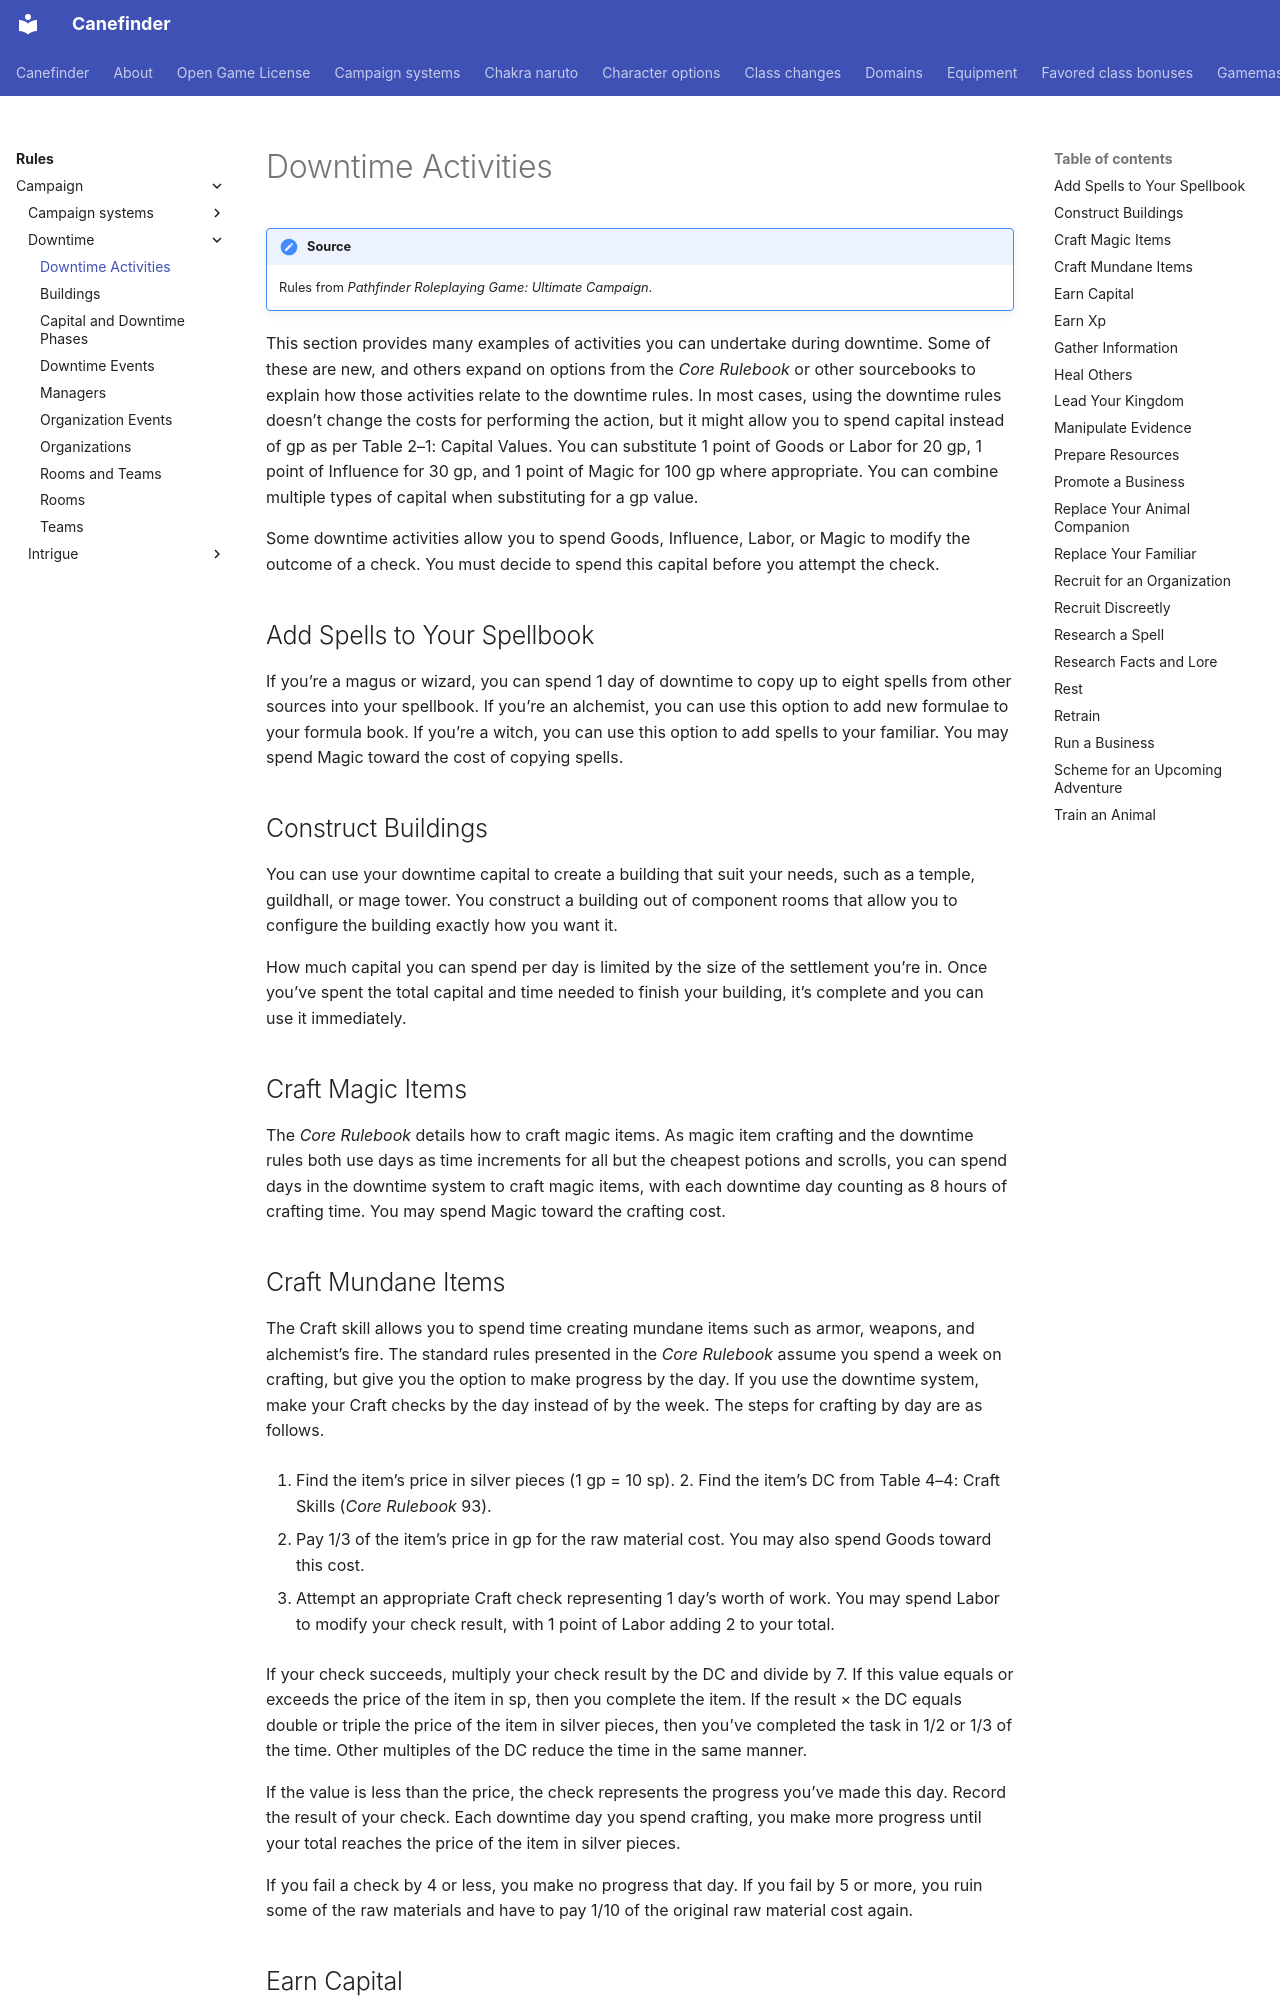

repository: canefinderhouserules/Canefinderhouserules · page: rules/campaign/downtime/activities/index.html · generator: mkdocs

# Downtime Activities

!!! note "Source"
    Rules from *Pathfinder Roleplaying Game: Ultimate Campaign*.

This section provides many examples of activities you can undertake during downtime. Some of these are new, and others expand on options from the *Core Rulebook* or other sourcebooks to explain how those activities relate to the downtime rules. In most cases, using the downtime rules doesn’t change the costs for performing the action, but it might allow you to spend capital instead of gp as per Table 2–1: Capital Values. You can substitute 1 point of Goods or Labor for 20 gp, 1 point of Influence for 30 gp, and 1 point of Magic for 100 gp where appropriate. You can combine multiple types of capital when substituting for a gp value.

Some downtime activities allow you to spend Goods, Influence, Labor, or Magic to modify the outcome of a check. You must decide to spend this capital before you attempt the check.

## Add Spells to Your Spellbook

If you’re a magus or wizard, you can spend 1 day of downtime to copy up to eight spells from other sources into your spellbook. If you’re an alchemist, you can use this option to add new formulae to your formula book. If you’re a witch, you can use this option to add spells to your familiar. You may spend Magic toward the cost of copying spells.

## Construct Buildings

You can use your downtime capital to create a building that suit your needs, such as a temple, guildhall, or mage tower. You construct a building out of component rooms that allow you to configure the building exactly how you want it.

How much capital you can spend per day is limited by the size of the settlement you’re in. Once you’ve spent the total capital and time needed to finish your building, it’s complete and you can use it immediately.

## Craft Magic Items

The *Core Rulebook* details how to craft magic items. As magic item crafting and the downtime rules both use days as time increments for all but the cheapest potions and scrolls, you can spend days in the downtime system to craft magic items, with each downtime day counting as 8 hours of crafting time. You may spend Magic toward the crafting cost.

## Craft Mundane Items

The Craft skill allows you to spend time creating mundane items such as armor, weapons, and alchemist’s fire. The standard rules presented in the *Core Rulebook* assume you spend a week on crafting, but give you the option to make progress by the day. If you use the downtime system, make your Craft checks by the day instead of by the week. The steps for crafting by day are as follows.

1. Find the item’s price in silver pieces (1 gp = 10 sp). 2. Find the item’s DC from Table 4–4: Craft Skills (*Core Rulebook* 93).

3. Pay 1/3 of the item’s price in gp for the raw material cost. You may also spend Goods toward this cost.

4. Attempt an appropriate Craft check representing 1 day’s worth of work. You may spend Labor to modify your check result, with 1 point of Labor adding 2 to your total.

If your check succeeds, multiply your check result by the DC and divide by 7. If this value equals or exceeds the price of the item in sp, then you complete the item. If the result × the DC equals double or triple the price of the item in silver pieces, then you’ve completed the task in 1/2 or 1/3 of the time. Other multiples of the DC reduce the time in the same manner.

If the value is less than the price, the check represents the progress you’ve made this day. Record the result of your check. Each downtime day you spend crafting, you make more progress until your total reaches the price of the item in silver pieces.

If you fail a check by 4 or less, you make no progress that day. If you fail by 5 or more, you ruin some of the raw materials and have to pay 1/10 of the original raw material cost again.

## Earn Capital

You can spend 1 day of downtime earning capital. Depending on the nature of the work, this might require making some kind of check and paying an amount of gp. This work might be unskilled labor or skilled labor with a Craft or Profession skill. See Gaining Capital for more information.
